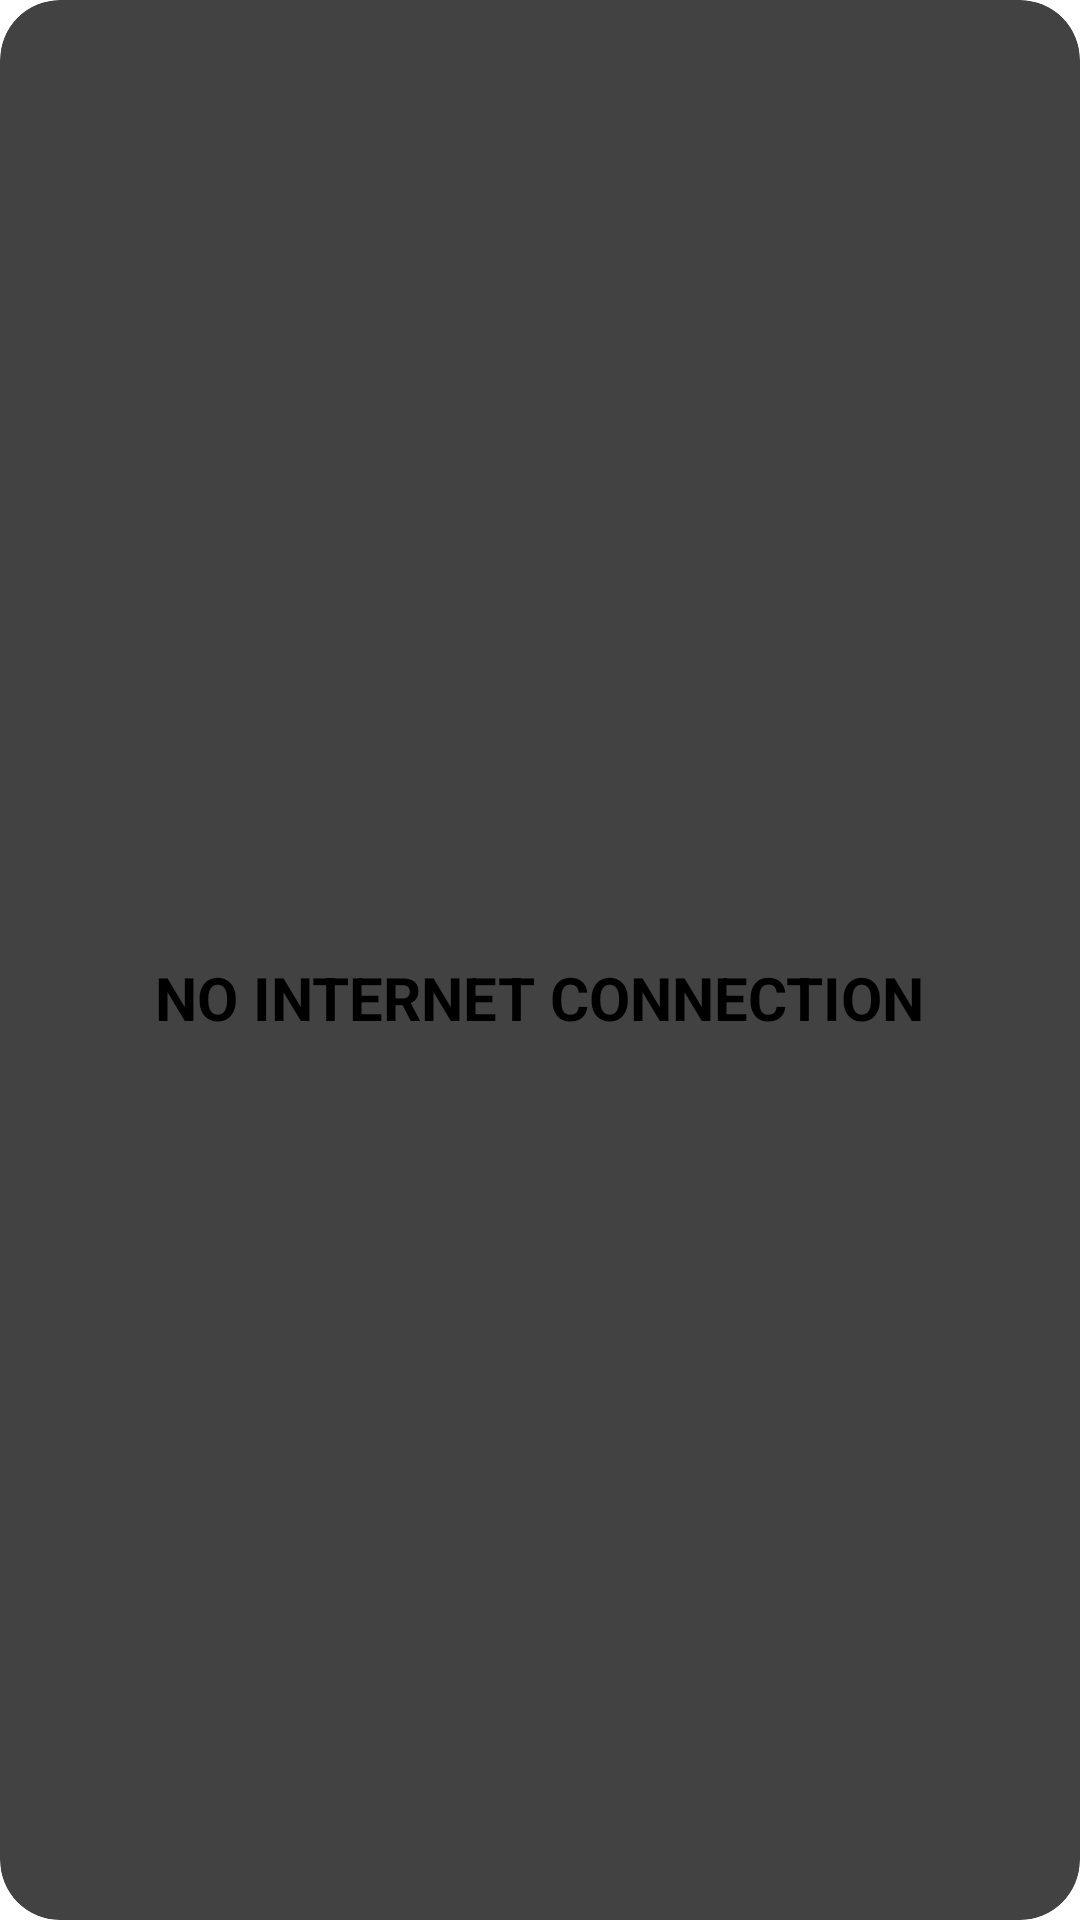

Produce the Android XML layout that renders to this screen, including the resource entries it uses.
<!-- AndroidManifest.xml: application theme splash_screen -->
<!-- res/layout/no_internet.xml -->
<?xml version="1.0" encoding="utf-8"?>
<androidx.cardview.widget.CardView xmlns:android="http://schemas.android.com/apk/res/android"
    android:layout_width="wrap_content"
    android:layout_height="wrap_content"
    xmlns:app="http://schemas.android.com/apk/res-auto"
    app:cardCornerRadius="20dp"
    android:layout_gravity="center"
    android:backgroundTint="?attr/colorPrimary">

    <androidx.appcompat.widget.LinearLayoutCompat
        android:layout_width="match_parent"
        android:layout_height="wrap_content"
        android:orientation="vertical"
        android:layout_gravity="center"
        android:layout_margin="35dp"
        android:backgroundTint="?attr/colorPrimary"
        >
        <ProgressBar
            android:layout_width="wrap_content"
            android:layout_height="wrap_content"
            android:layout_gravity="center"
            />

        <TextView
            android:layout_width="wrap_content"
            android:layout_height="wrap_content"
            android:text="NO INTERNET CONNECTION"
            android:layout_gravity="center"
            android:gravity="center"
            android:layout_marginTop="25dp"
            android:textStyle="bold"
            android:textSize="20dp"/>
    </androidx.appcompat.widget.LinearLayoutCompat>



</androidx.cardview.widget.CardView>
<!-- resources referenced by this layout -->
<resources>

</resources>
